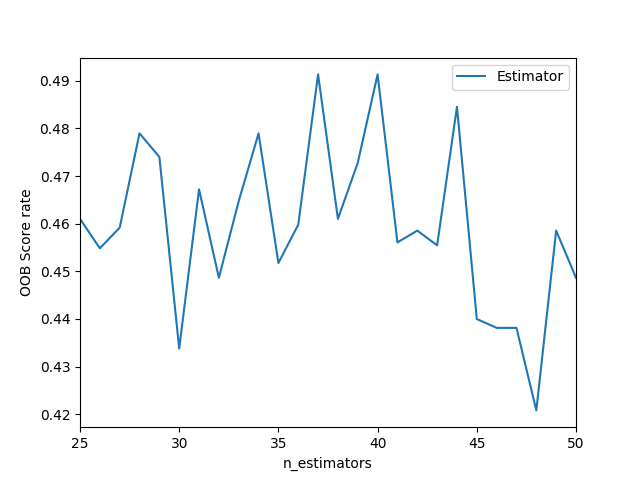

Data behind this chart, as committed beside it:
0, 1
25, 0.461
26, 0.4548
27, 0.4592
28, 0.479
29, 0.474
30, 0.4338
31, 0.4672
32, 0.4486
33, 0.4647
34, 0.479
35, 0.4517
36, 0.4598
37, 0.4913
38, 0.461
39, 0.4728
40, 0.4913
41, 0.4561
42, 0.4585
43, 0.4554
44, 0.4845
45, 0.44
46, 0.4381
47, 0.4381
48, 0.4208
49, 0.4585
50, 0.4486
